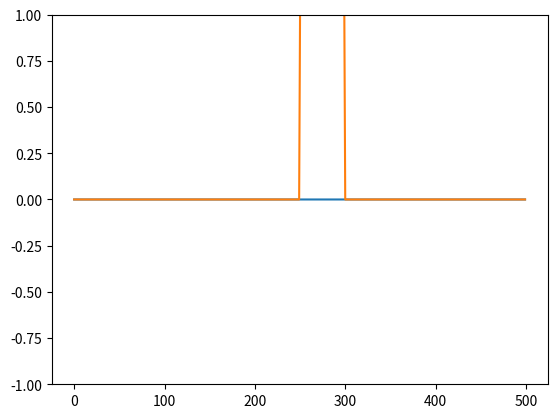
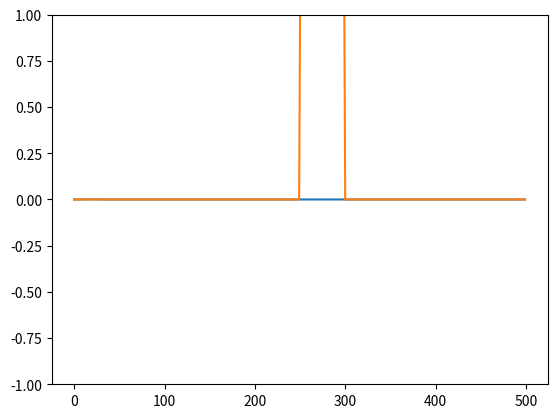
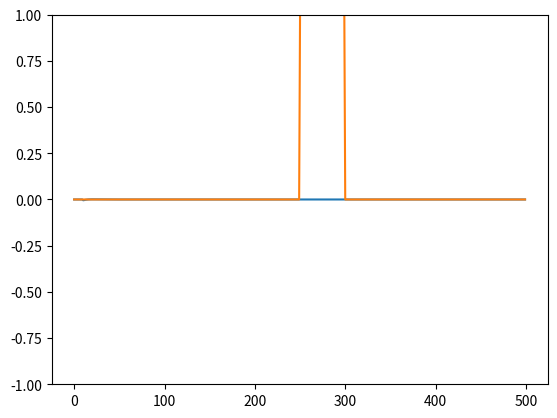
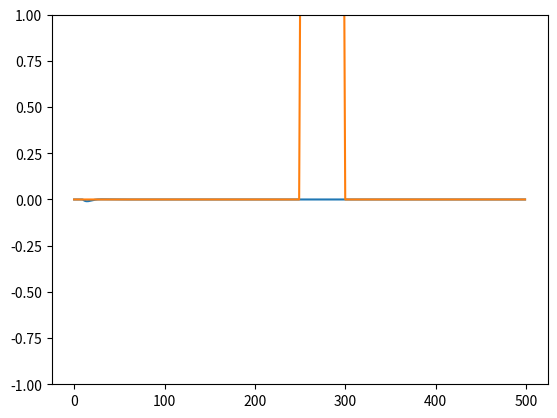
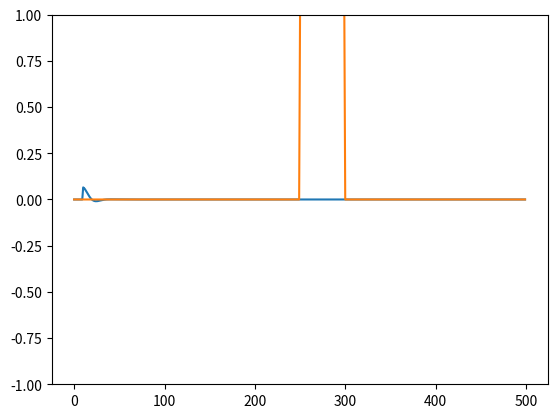
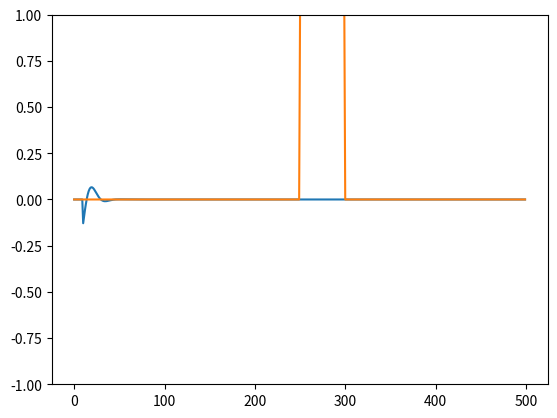
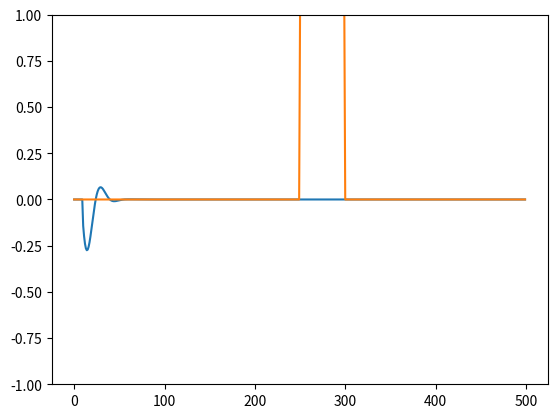
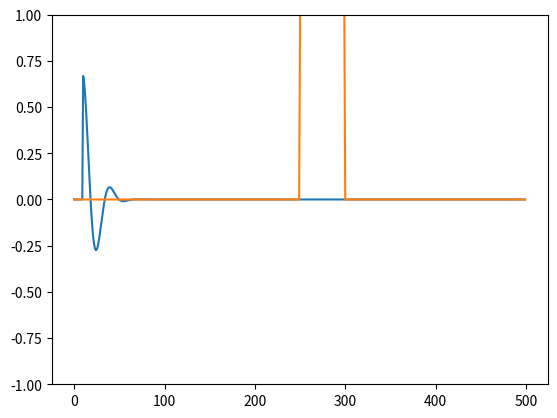
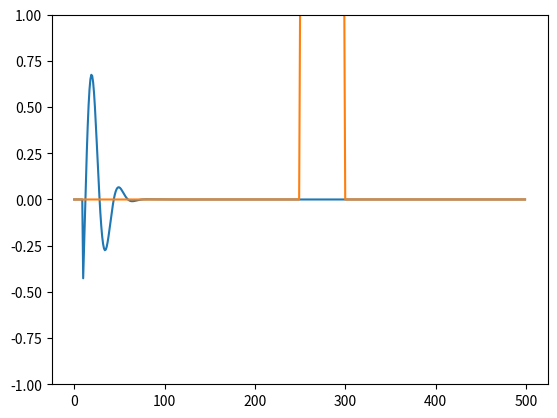
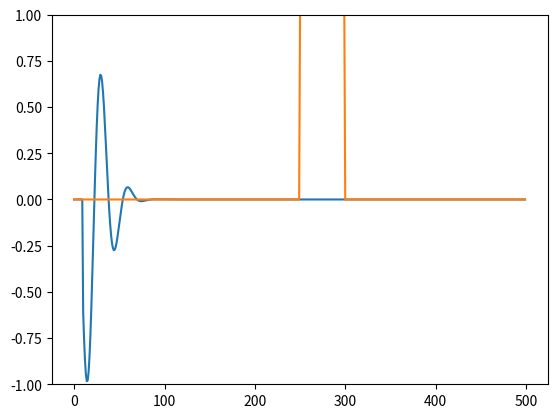
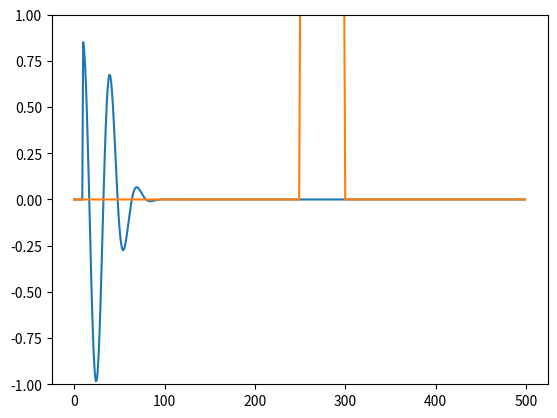
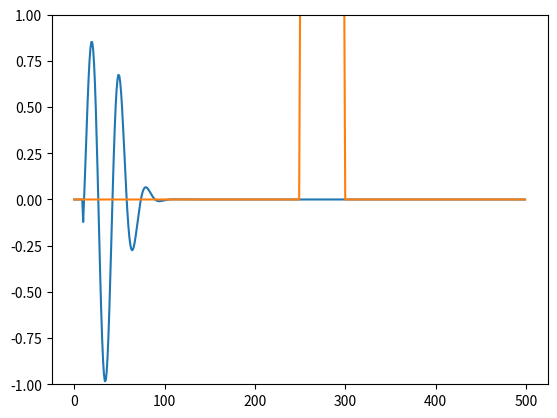
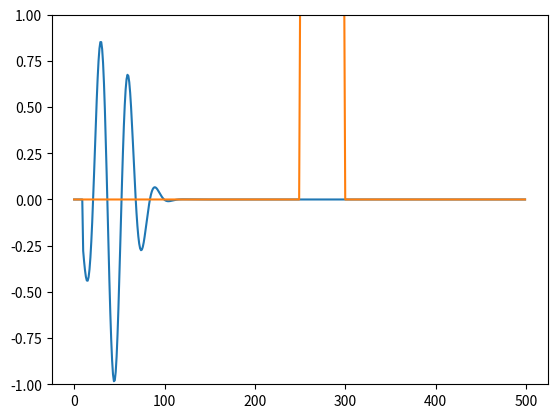
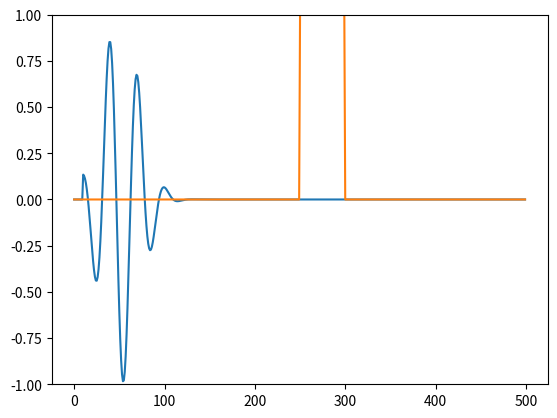
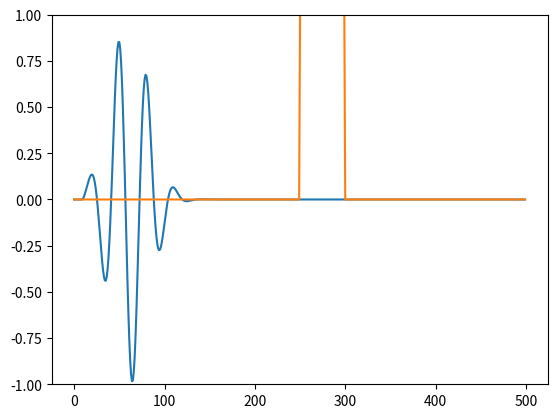
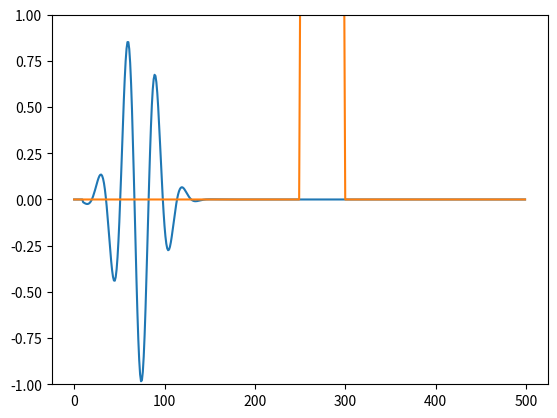

Recreate these plots in Python, in order.
import numpy as np
import matplotlib.pyplot as plt
import scipy.constants as ct

eps0 = ct.epsilon_0
mu0 = ct.mu_0
c0 = ct.speed_of_light
imp0 = np.sqrt(mu0/eps0)

jmax = 500
jsource = 10
nmax = 2000

Ex = np.zeros(jmax)
Hz = np.zeros(jmax)
Ex_prev = np.zeros(jmax)
Hz_prev = np.zeros(jmax)

lambda_min = 350e-9
dx = lambda_min/20
dt = dx / c0

eps = np.ones(jmax) * eps0
eps[250:300] = 10*eps0

material_prof = eps > eps0

def Source_Function(t):
    lambda_0 = 550e-9
    w0 = 2*np.pi*c0/lambda_0
    tau = 30
    t0 = tau*3
    
    return np.exp(-(t-t0)**2/tau**2)*np.sin(w0*t*dt)


for n in range(nmax):
    #update magnetic field boundaries
    Hz[jmax-1] = Hz_prev[jmax-2]
    
    for j in range(jmax-1):
        Hz[j] = Hz_prev[j] + dt/(dx*mu0) * (Ex[j+1] - Ex[j])
        Hz_prev[j] = Hz[j]
    #Magenetic field source
    Hz[jsource-1] -= Source_Function(n)/imp0
    Hz_prev[jsource - 1] = Hz[jsource -1]

    #update magnetic field boundaries
    Ex[0] = Ex_prev[1] 
    #Update electric field source
    for j in range(1,jmax):
        Ex[j] = Ex_prev[j] + dt/(dx*eps[j]) * (Hz[j] - Hz[j-1])
        Ex_prev[j] = Ex[j]
    #Electric field source
    Ex[jsource] += Source_Function(n+1)
    Ex_prev[jsource] = Ex[jsource]

    if n%10 == 0:
        plt.plot(Ex)
        plt.plot(material_prof)
        plt.ylim([-1,1])
        plt.show()
        plt.close()
        
